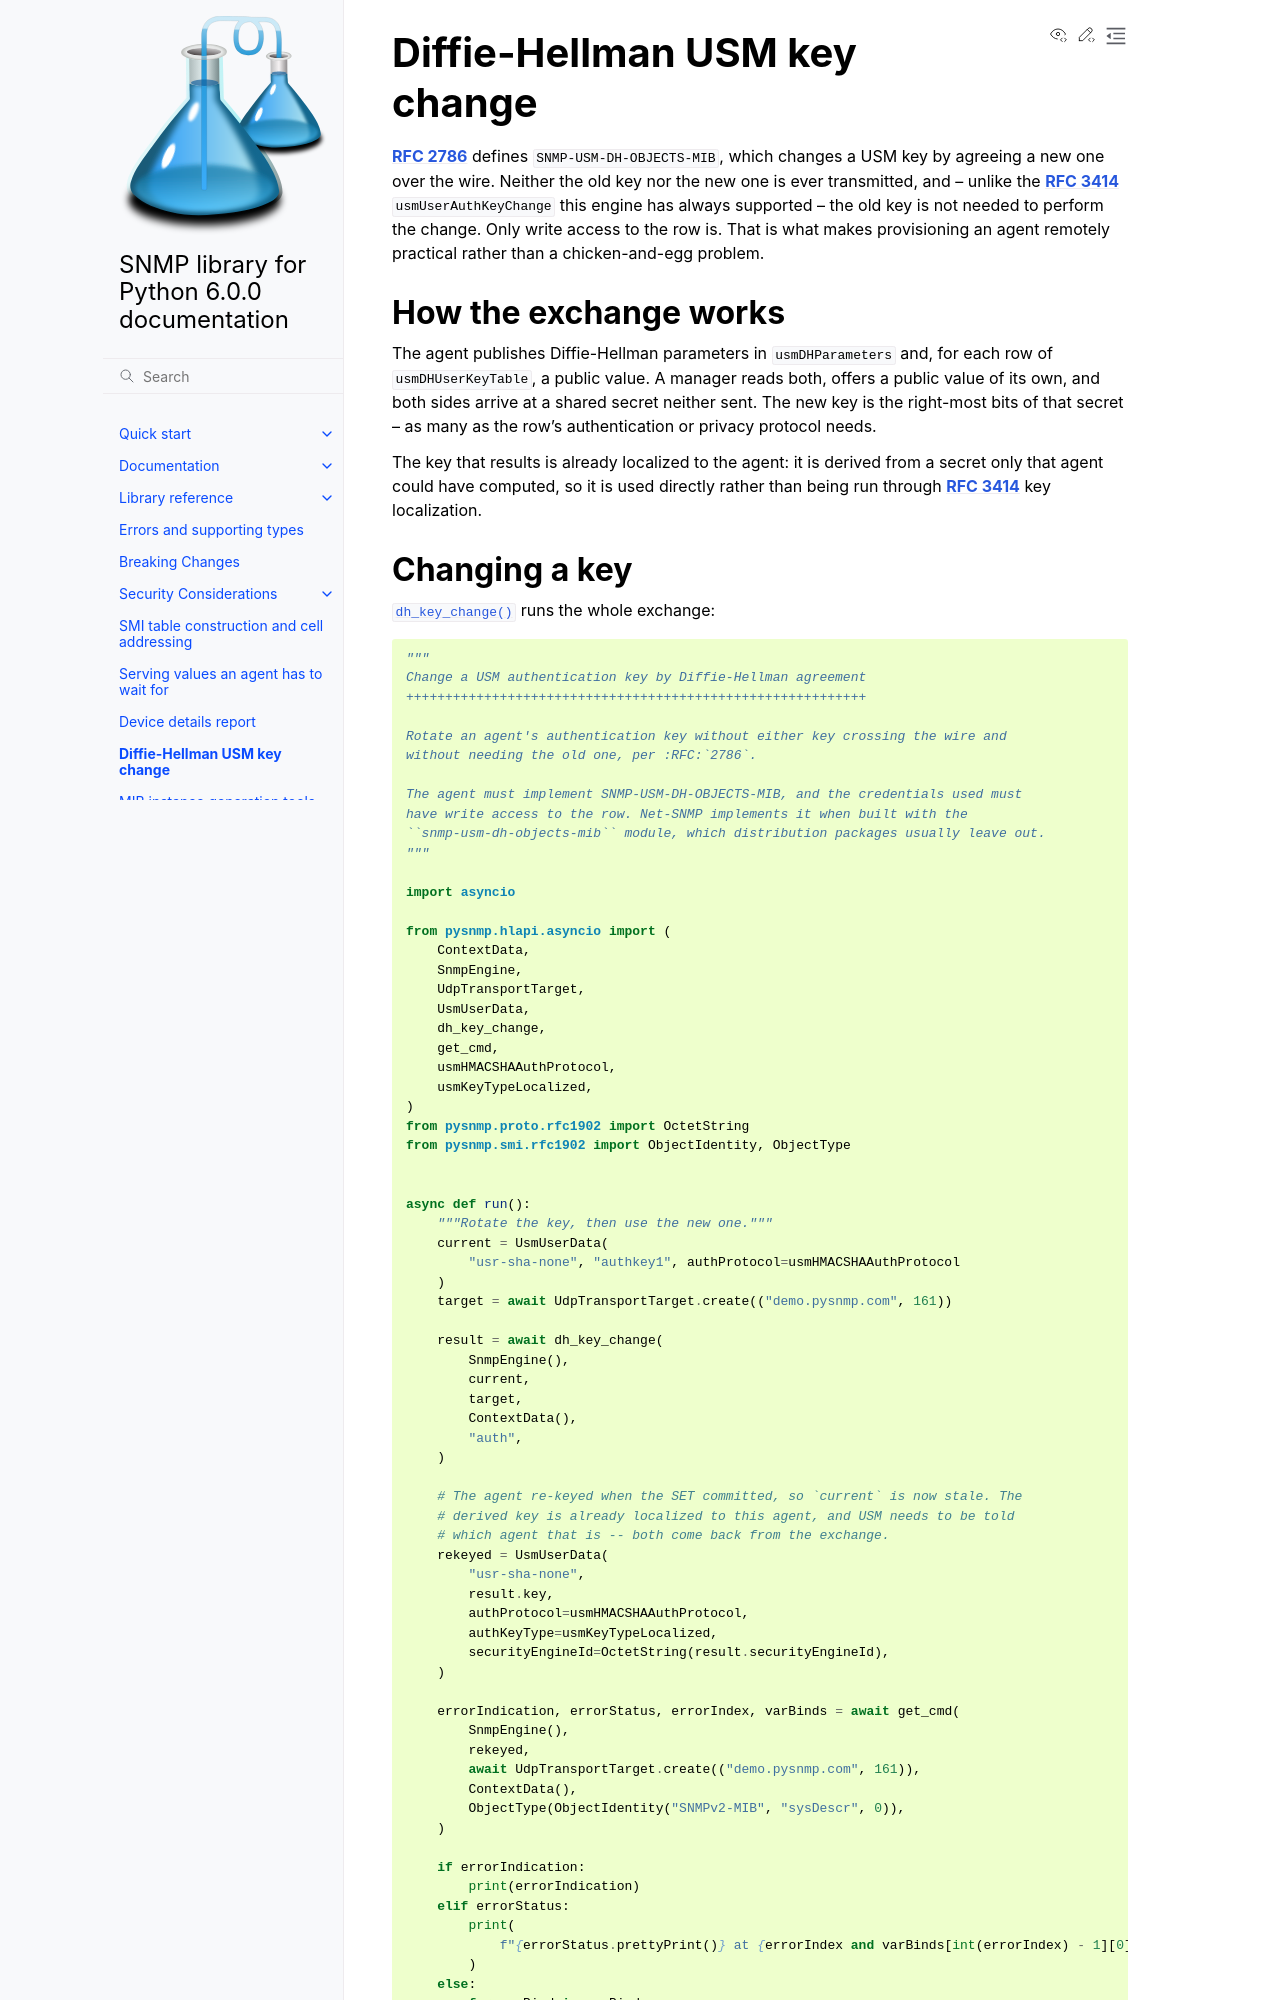

repository: pysnmp/pysnmp · page: 6.0.0/docs/usm-dh-key-change.html · generator: sphinx

Diffie-Hellman USM key change
=============================

:RFC:`2786` defines ``SNMP-USM-DH-OBJECTS-MIB``, which changes a USM key by
agreeing a new one over the wire. Neither the old key nor the new one is ever
transmitted, and -- unlike the :RFC:`3414` ``usmUserAuthKeyChange`` this engine
has always supported -- the old key is not needed to perform the change. Only
write access to the row is. That is what makes provisioning an agent remotely
practical rather than a chicken-and-egg problem.

How the exchange works
----------------------

The agent publishes Diffie-Hellman parameters in ``usmDHParameters`` and, for
each row of ``usmDHUserKeyTable``, a public value. A manager reads both, offers
a public value of its own, and both sides arrive at a shared secret neither
sent. The new key is the right-most bits of that secret -- as many as the row's
authentication or privacy protocol needs.

The key that results is already localized to the agent: it is derived from a
secret only that agent could have computed, so it is used directly rather than
being run through :RFC:`3414` key localization.
